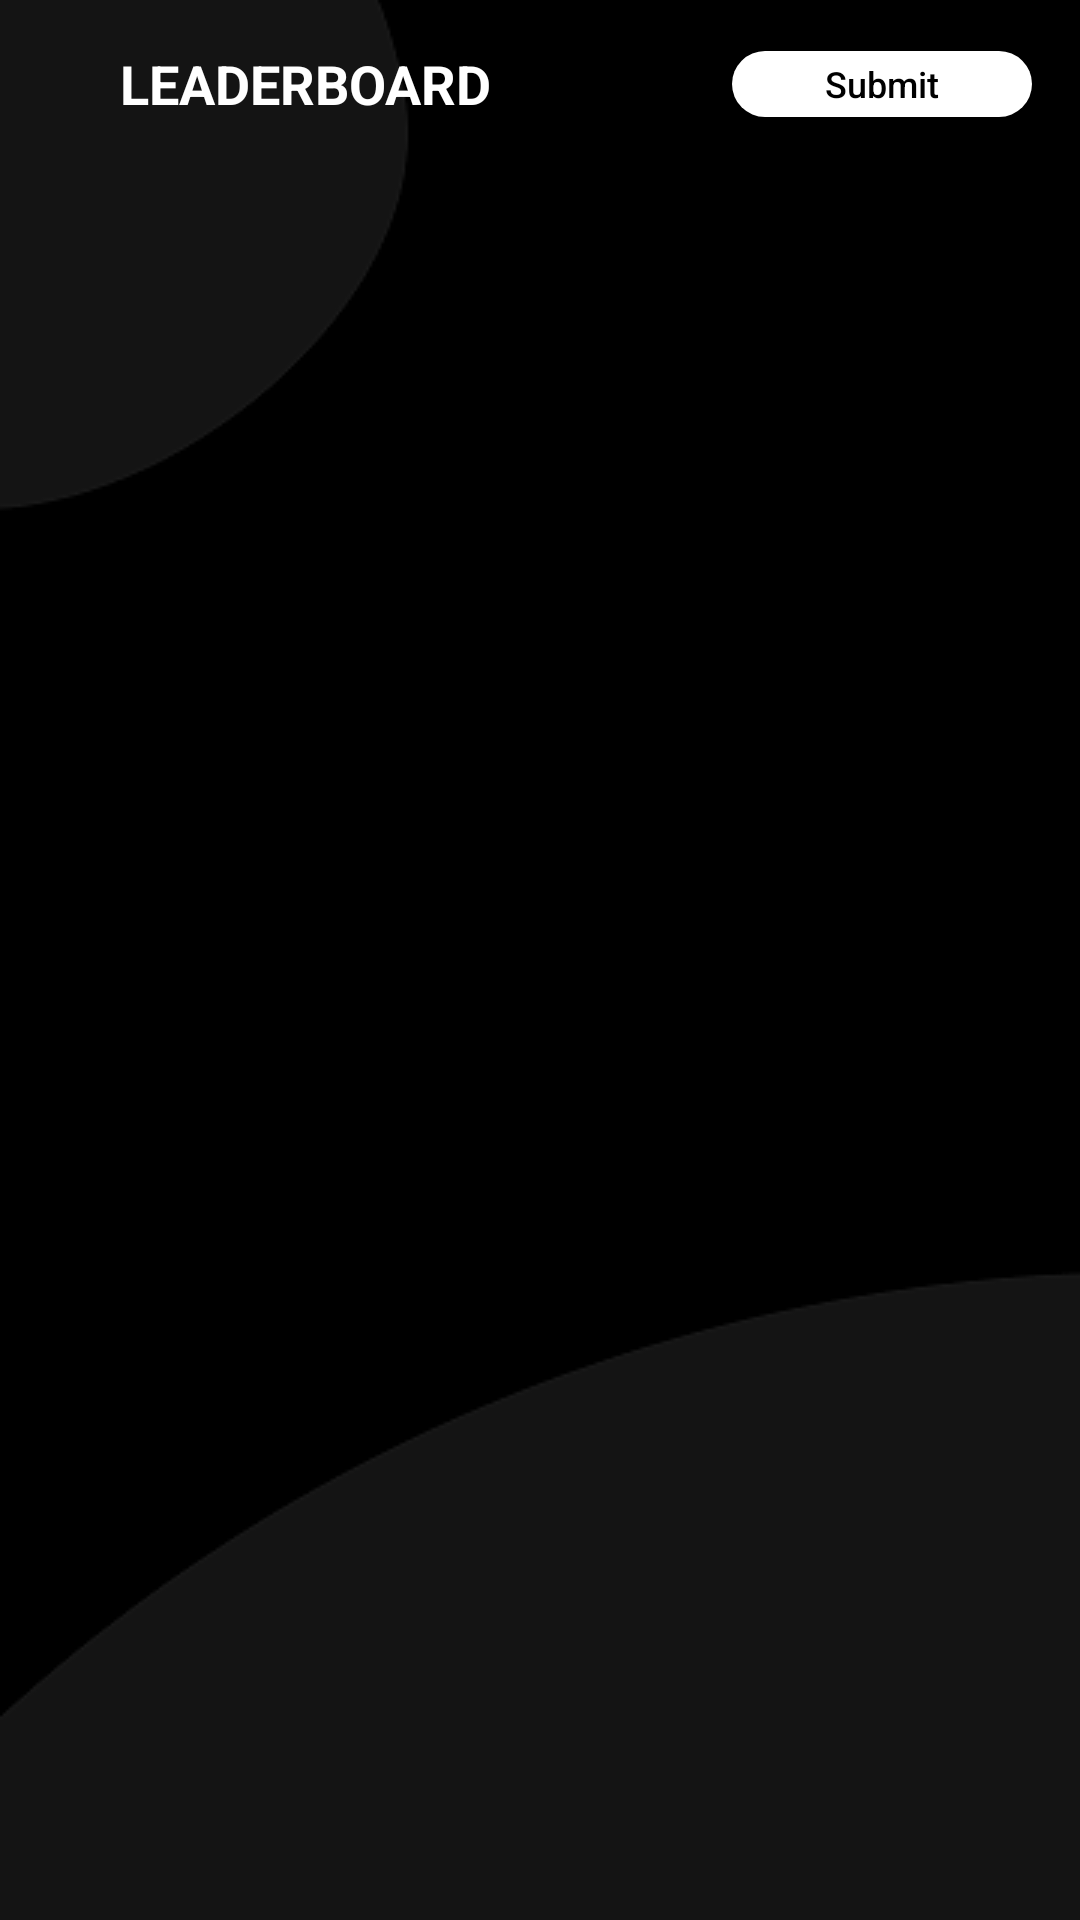

Layout XML and referenced resources for this Android screen:
<!-- AndroidManifest.xml: activity theme SplashTheme -->
<!-- res/layout/activity_main.xml -->
<?xml version="1.0" encoding="utf-8"?>
<androidx.constraintlayout.widget.ConstraintLayout xmlns:android="http://schemas.android.com/apk/res/android"
    xmlns:app="http://schemas.android.com/apk/res-auto"
    xmlns:tools="http://schemas.android.com/tools"
    android:layout_width="match_parent"
    android:layout_height="match_parent"
    tools:context=".ui.MainActivity"
    android:background="@drawable/bg">

    <com.google.android.material.appbar.AppBarLayout
        android:id="@+id/appBarLayout"
        android:layout_width="match_parent"
        android:layout_height="wrap_content"
        app:layout_constraintStart_toStartOf="parent"
        app:layout_constraintTop_toTopOf="parent"
        android:background="#00FFFFFF">

        <androidx.appcompat.widget.Toolbar
            android:layout_width="match_parent"
            android:layout_height="wrap_content">

            <androidx.constraintlayout.widget.ConstraintLayout
                android:layout_width="match_parent"
                android:layout_height="match_parent">

                <TextView
                    android:id="@+id/textView"
                    android:layout_width="wrap_content"
                    android:layout_height="wrap_content"
                    android:layout_marginStart="24dp"
                    android:text="Leaderboard"
                    android:textAllCaps="true"
                    android:textColor="@android:color/white"
                    android:textSize="18sp"
                    android:textStyle="bold"
                    app:layout_constraintStart_toStartOf="parent"
                    app:layout_constraintTop_toTopOf="parent" />

                <Button
                    android:id="@+id/submit_button"
                    android:layout_width="100dp"
                    android:layout_height="22dp"
                    android:layout_gravity="center_vertical"
                    android:layout_marginEnd="16dp"
                    android:background="@drawable/submit_button_bg"
                    android:text="@string/submit"
                    android:textAllCaps="false"
                    android:textColor="#000000"
                    android:textSize="12sp"
                    app:layout_constraintBottom_toBottomOf="parent"
                    app:layout_constraintEnd_toEndOf="parent"
                    app:layout_constraintTop_toTopOf="parent" />

            </androidx.constraintlayout.widget.ConstraintLayout>

        </androidx.appcompat.widget.Toolbar>
    </com.google.android.material.appbar.AppBarLayout>

    <com.google.android.material.tabs.TabLayout
        android:id="@+id/tab_layout"
        android:layout_width="match_parent"
        android:layout_height="48dp"
        app:layout_constraintTop_toBottomOf="@+id/appBarLayout"
        app:tabGravity="fill"
        app:tabSelectedTextColor="?colorAccent"
        app:tabTextColor="@android:color/darker_gray" />

    <androidx.viewpager2.widget.ViewPager2
        android:id="@+id/view_pager"
        android:layout_width="match_parent"
        android:layout_height="0dp"
        app:layout_constraintBottom_toBottomOf="parent"
        app:layout_constraintTop_toBottomOf="@+id/tab_layout"/>

</androidx.constraintlayout.widget.ConstraintLayout>
<!-- resources referenced by this layout -->
<resources>
  <!-- drawable bg: png bitmap (drawable-hdpi, 3435 bytes) -->
  <!-- drawable submit_button_bg (drawable) -->
  <?xml version="1.0" encoding="utf-8"?>
  <shape xmlns:android="http://schemas.android.com/apk/res/android"
      android:shape="rectangle">
      <solid android:color="@android:color/white" />
      <corners android:radius="16dp"/>
  </shape>
  <string name="submit">Submit</string>
  <style name="SplashTheme" parent="Theme.AppCompat.NoActionBar">
          <item name="android:windowBackground">@drawable/splash_screen</item>
      </style>
  <!-- drawable splash_screen (drawable) -->
  <?xml version="1.0" encoding="utf-8"?>
  <layer-list xmlns:android="http://schemas.android.com/apk/res/android">
      <item android:drawable="@drawable/bg"/>
      <item android:height="76dp" android:width="200dp" android:gravity="center">
          <bitmap android:src="@drawable/gads"/>
      </item>
  </layer-list>
  <!-- drawable gads: png bitmap (drawable-hdpi, 72867 bytes) -->
</resources>
